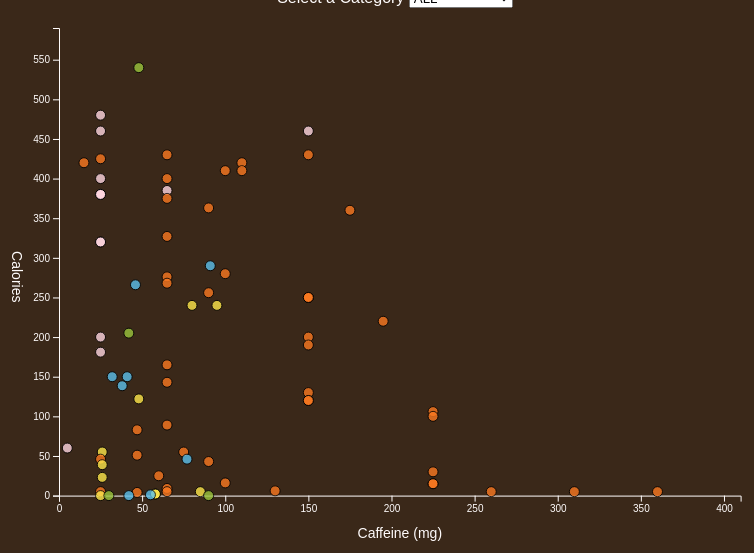
D3 v5 page, settled after 480 driven frames (8 s of simulated time); the page loaded 1 data file(s).


// ── main.js
const width = window.innerWidth * 0.9,
  height = window.innerHeight * 0.7,
  margin = { top: 20, bottom: 50, left: 120, right: 120 },
  radius = 5;

let svg;
let xScale;
let yScale;

let state = {
  data: [],
  selection: "ALL",
};

/* LOAD DATA */
d3.csv("../data/caffeine-calories-regional.csv", d3.autoType).then(raw_data => {
  console.log("raw_data", raw_data);
  state.data = raw_data;
  init();
});

/* INITIALIZING FUNCTION */
function init() {
  // Creating the scales
  xScale = d3
    .scaleLinear()
    .domain([0, d3.max(state.data, d => d.Caffeine) + 50])
    .range([margin.left, width - margin.right]);

  yScale = d3
    .scaleLinear()
    .domain([0, d3.max(state.data, d => d.Calories) + 50])
    .range([height - margin.bottom, margin.top]);

  // Creating the axes
  const xAxis = d3.axisBottom(xScale);
  const yAxis = d3.axisLeft(yScale);

  const selectElement = d3.select("#dropdown").on("change", function () {
    console.log("new selected category is", this.value);
    state.selection = this.value;
    draw();
  });

  // Dropdown options for unique values in data
  selectElement
    .selectAll("option")
    .data(["ALL", "CHOCOLATE", "COFFEE", "NON-DRINK", "SOFT DRINK", "TEA"])
    .join("option")
    .attr("value", d => d)
    .text(d => d);

  // Creating svg element
  svg = d3
    .select("#d3-container")
    .append("svg")
    .attr("width", width)
    .attr("height", height);

  // Adding xAxis
  svg
    .append("g")
    .attr("class", "axis x-axis")
    .attr("transform", `translate(0,${height - margin.bottom})`)
    .call(xAxis)
    .append("text")
    .attr("class", "axis-label")
    .attr("x", "50%")
    .attr("dy", "3em")
    .text("Caffeine (mg)")
    .style("fill", "rgb(255,252,252)");

  // Adding yAxis
  svg
    .append("g")
    .attr("class", "axis y-axis")
    .attr("transform", `translate(${margin.left},0)`)
    .call(yAxis)
    .append("text")
    .attr("class", "axis-label")
    .attr("y", "50%")
    .attr("dx", "-3em")
    .attr("writing-mode", "vertical-rl")
    .text("Calories")
    .style("fill", "rgb(255,252,252)");

  draw();
}

/* DRAW FUNCTION */
function draw() {
  let filteredData = state.data;
  if (state.selection !== "ALL") {
    filteredData = state.data.filter(d => d.category === state.selection);
  }

  const dot = svg
    .selectAll(".dot")
    .data(filteredData, d => d.key)
    .join(
      enter =>
        enter // + HANDLE ENTER SELECTION
          .append("g")
          .attr("class", "dot")
          .attr(
            "transform",
            `translate(${margin.left}, ${height - margin.bottom})`
          )
          .call(enter =>
            enter
              .append("circle")
              // Note: this is important so we can identify it in future updates
              .attr("stroke", "black")
              .attr("opacity", 0.8)
              // "ALL", "CHOCOLATE", "COFFEE", "NON-DRINK", "SOFT DRINK", "TEA"
              .attr("fill", d => {
                if (d.category === "CHOCOLATE") return "#ffd6e0";
                else if (d.category === "COFFEE") return "#fa7921";
                else if (d.category === "NON-DRINK") return "#9bc53d";
                else if (d.category === "SOFT DRINK") return "#5bc0eb";
                else return "#fde74c";
              })
              .attr("r", radius)
          )
          .call(enter => enter.append("text").text(d => d.Coffee))
          // initial value - to be transitioned
          .call(enter =>
            enter
              .transition() // initialize transition
              .delay(d => d.Calories) // delay on each element
              .duration(200)
              .attr(
                "transform",
                d => `translate(${xScale(d.Caffeine)}, ${yScale(d.Calories)})`
              )
          ),
      update =>
        update.call(update =>
          // + HANDLE UPDATE SELECTION
          update
            .transition()
            .duration(200)
            .attr("stroke", "black")
            .transition()
            .duration(200)
            .attr("stroke", "black")
        ),
      exit =>
        exit.call(exit =>
          // + HANDLE EXIT SELECTION
          exit
            .transition()
            .delay(d => d.Calories)
            .duration(200)
            .attr("transform", `translate(${width}, ${margin.top})`)
            .remove()
        )
    );
}


### data: ../data/caffeine-calories-regional.csv
key, Coffee, Calories, Caffeine, price per mg of caffeine, serving size (ml), caffeine per ml, category, price ($), price (Qr), Coffee chain, contents / note, sources: Starbucks Beverage Nutrition Gu…, https://www.starbucks.com/menu/catalog/n…, http://caloriecount.about.com/, https://news.starbucks.com/uploads/docum…, https://www.eatthismuch.com
82, Coffee Ice Cream, 540, 48, 0.06, , , NON-DRINK, 2.7, , Haagen-Dazs, 8oz, , , , , 
81, Mellow Chocolate, 480, 25, 0.23, , , CHOCOLATE, 5.8, 21, Tuile Coffee Shop, hot chocolate with marshmallow cubes, , , , , 
80, 1882, 460, 150, 0.05, , , CHOCOLATE, 7, 24, Caffè Vergnano 1882, hot chocolate, espresso and double cream, , , , , 
79, Frozen Chocolate, 460, 25, 0.24, , , CHOCOLATE, 6.05, 22, Caffè Vergnano 1882, cold chocolate, ice, sugar & whipped cre…, , , , , 
78, Caffè Mocha, 430, 150, 0.04, , , COFFEE, 6.05, 22, Caffè Vergnano 1882, espresso, hot chocolate, milk & whipped …, , , , , 
77, White Mocha, 430, 65, 0.09, , , COFFEE, 6.05, 22, Caffè Vergnano 1882, espresso, white chocolate, milk & whippe…, , , , , 
76, Spanish Blend, 425, 25, 0.24, , , COFFEE, 6.05, 22, Tuile Coffee Shop, hot chocolate with vanilla cream, , , , , 
75, Caramel Sticky Mocha, 420, 110, 0.05, , , COFFEE, 5.2, 19, Paul Café, chocolate frappé, caramel syrup, milk, e…, , , , , 
74, Mocha Chocolate Chip Frappuccino, 420, 15, 0.42, , , COFFEE, 6.3, 23, Starbucks Qatar, with whipped cream, , , , , 
72, Caramel Frappuccino, 410, 100, 0.06, , , COFFEE, 5.5, 20, Starbucks Qatar, with whipped cream, , , , , 
73, Frappuccino, 410, 110, 0.06, , , COFFEE, 6.05, 22, Caffè Vergnano 1882, ice, cold chocolate, milk, espresso, sug…, , , , , 
70, Signature Hot Chocolate, 400, 25, 0.21, , , CHOCOLATE, 5.2, 19, Starbucks Qatar, with whipped cream, , , , , 
71, Vanilla Cream Frappuccino, 400, 65, 0.10, , , COFFEE, 6.3, 23, Starbucks Qatar, with espresso shot & whipped cream, , , , , 
69, Choccolino, 385, 65, 0.09, , , CHOCOLATE, 6.05, 22, Caffè Vergnano 1882, chocolate ice cream, ice, milk & espress…, , , , , 
66, Ghana-Java Hot Chocolate, 380, 25, 0.24, , , CHOCOLATE, 6.05, 22, Tuile Coffee Shop, caramel, vanilla, hazelnut, , , , , 
67, Orange Zest Hot Chocolate, 380, 25, 0.28, , , CHOCOLATE, 7, 24, Tuile Coffee Shop, , , , , , 
68, Rose Hot Chocolate, 380, 25, 0.28, , , CHOCOLATE, 7, 24, Tuile Coffee Shop, , , , , , 
65, Vanillino, 375, 65, 0.09, , , COFFEE, 6.05, 22, Caffè Vergnano 1882, vanilla ice cream, ice, milk & espresso, , , , , 
64, Marocchino Speciale, 363, 90, 0.07, , , COFFEE, 6.05, 22, Caffè Vergnano 1882, hot chocolate, espresso with hot milk fr…, , , , , 
63, Marocchino Speciale, 360, 175, 0.03, , , COFFEE, 5.2, 19, Starbucks Qatar, espresso, hot chocolate, milk & whipped …, , , , , 
62, Nocciolino, 327, 65, 0.09, , , COFFEE, 6.05, 22, Caffè Vergnano 1882, hazelnut sauce, espresso, whipped cream …, , , , , 
60, Signature Hot Chocolate, 320, 25, 0.21, , , CHOCOLATE, 5.2, 19, Starbucks Qatar, , , , , , 
61, Spiced Hot Chocolate, 320, 25, 0.24, , , CHOCOLATE, 6.05, 22, Tuile Coffee Shop, chilli, nutmeg, pepper, cinnamon, , , , , 
59, Mountain Dew, 290, 91, 0.01, , , SOFT DRINK, 1, , , bottle, , , , , 
58, Caramel Frappuccino, 280, 100, 0.06, , , COFFEE, 5.5, 20, Starbucks Qatar, , , , , , 
57, Cremino, 276, 65, 0.09, , , COFFEE, 6.05, 22, Caffè Vergnano 1882, ice cream, ice, shaken espresso, , , , , 
56, Bananino, 268, 65, 0.09, , , COFFEE, 6.05, 22, Caffè Vergnano 1882, banana, ice, milk, sugar & espresso, , , , , 
55, Lucozade, 266, 46, 0.02, , , SOFT DRINK, 1, , , bottle, , , , , 
54, Torroncino, 256, 90, 0.07, , , COFFEE, 6.05, 22, Caffè Vergnano 1882, nougat, espresso, whipped cream & chocol…, , , , , 
53, Caramel Macchiato, 250, 150, 0.03, , , COFFEE, 5.2, 19, Starbucks Qatar, , , , , , 
52, Cinnamon Vanilla Latté, 250, 150, 0.03, , , COFFEE, 5.2, 19, Paul Café, latte, vanilla syrup, cinnamon powder, , , , , 
51, Iced Caramel Macchiato, 250, 150, 0.03, , , COFFEE, 5.2, 19, Starbucks Qatar, , , , , , 
50, Chai Latte, 240, 95, 0.05, , , TEA, 5.2, 19, Starbucks Qatar, , , , , , 
49, Green Tea Latte, 240, 80, 0.07, , , TEA, 5.2, 19, Starbucks Qatar, , , , , , 
48, Caffè Mocha, 220, 195, 0.02, , , COFFEE, 4.1, 15, Starbucks Qatar, , , , , , 
47, Dark Chocolate Bar, 205, 42, 0.03, , , NON-DRINK, 1.1, , Green & Blacks, 35g, , , , , 
46, Viennese, 200, 150, 0.04, , , COFFEE, 5.5, 20, Caffè Vergnano 1882, cappuccino with whipped cream, , , , , 
45, West African Dark Hot Chocolate, 200, 25, 0.24, , , CHOCOLATE, 6.05, 22, Tuile Coffee Shop, , , , , , 
44, Caffè Latte, 190, 150, 0.03, , , COFFEE, 4.65, 17, Starbucks Qatar, , , , , , 
43, Cioccolata, 181, 25, 0.20, , , CHOCOLATE, 4.95, 18, Caffè Vergnano 1882, , , , , , 
42, Caramella Freddo, 165, 65, 0.09, , , COFFEE, 6.05, 22, Caffè Vergnano 1882, ice, milk, caramel sauce & espresso, , , , , 
40, Coke, 150, 32, 0.03, , , SOFT DRINK, 1, , , 1 can, 330ml, , , , , 
41, Dr Pepper, 150, 41, 0.02, , , SOFT DRINK, 1, , , 1 can, , , , , 
39, Cannellino, 143, 65, 0.09, , , COFFEE, 6.05, 22, Caffè Vergnano 1882, cinnamon sauce, espresso, whipped cream …, , , , , 
38, Pepsi, 138.6, 38, 0.03, , , SOFT DRINK, 1, , , can, , , , , 
37, Iced Latte, 130, 150, 0.03, , , COFFEE, 4.65, 17, Starbucks Qatar, , , , , , 
36, Karak Tea, 122, 48, 0.09, , , TEA, 4.1, 15, , tea, condensed milk, cardamom & sugar, , , , , 
35, Cappuccino, 120, 150, 0.03, , , COFFEE, 4.65, 17, Starbucks Qatar, , , , , , 
34, Estivo, 120, 150, 0.04, , , COFFEE, 6.05, 22, Caffè Vergnano 1882, cappuccino with cold milk froth, , , , , 
33, Café Crème, 106, 225, 0.02, , , COFFEE, 4.4, 16, Paul Café, , , , , , 
32, Caffè Shakerato, 100, 225, 0.03, , , COFFEE, 6.05, 22, Caffè Vergnano 1882, cold shaken espresso, , , , , 
31, Espresso Con Panna, 89, 65, 0.08, , , COFFEE, 4.95, 18, Caffè Vergnano 1882, espresso with whipped cream, , , , , 
30, Instant Coffee with milk & 2 sugars, 83, 47, 0.01, , , COFFEE, 0.4, , , , , , , , 
29, Sugar-free Hot Chocolate, 60, 5, 1.26, , , CHOCOLATE, 6.3, 23, Tuile Coffee Shop, , , , , , 
27, English Breakfast tea with 2% fat milk &…, 55, 26, 0.13, , , TEA, 3.3, 12, Starbucks Qatar, , , , , , 
… [head cut at 6 KiB]